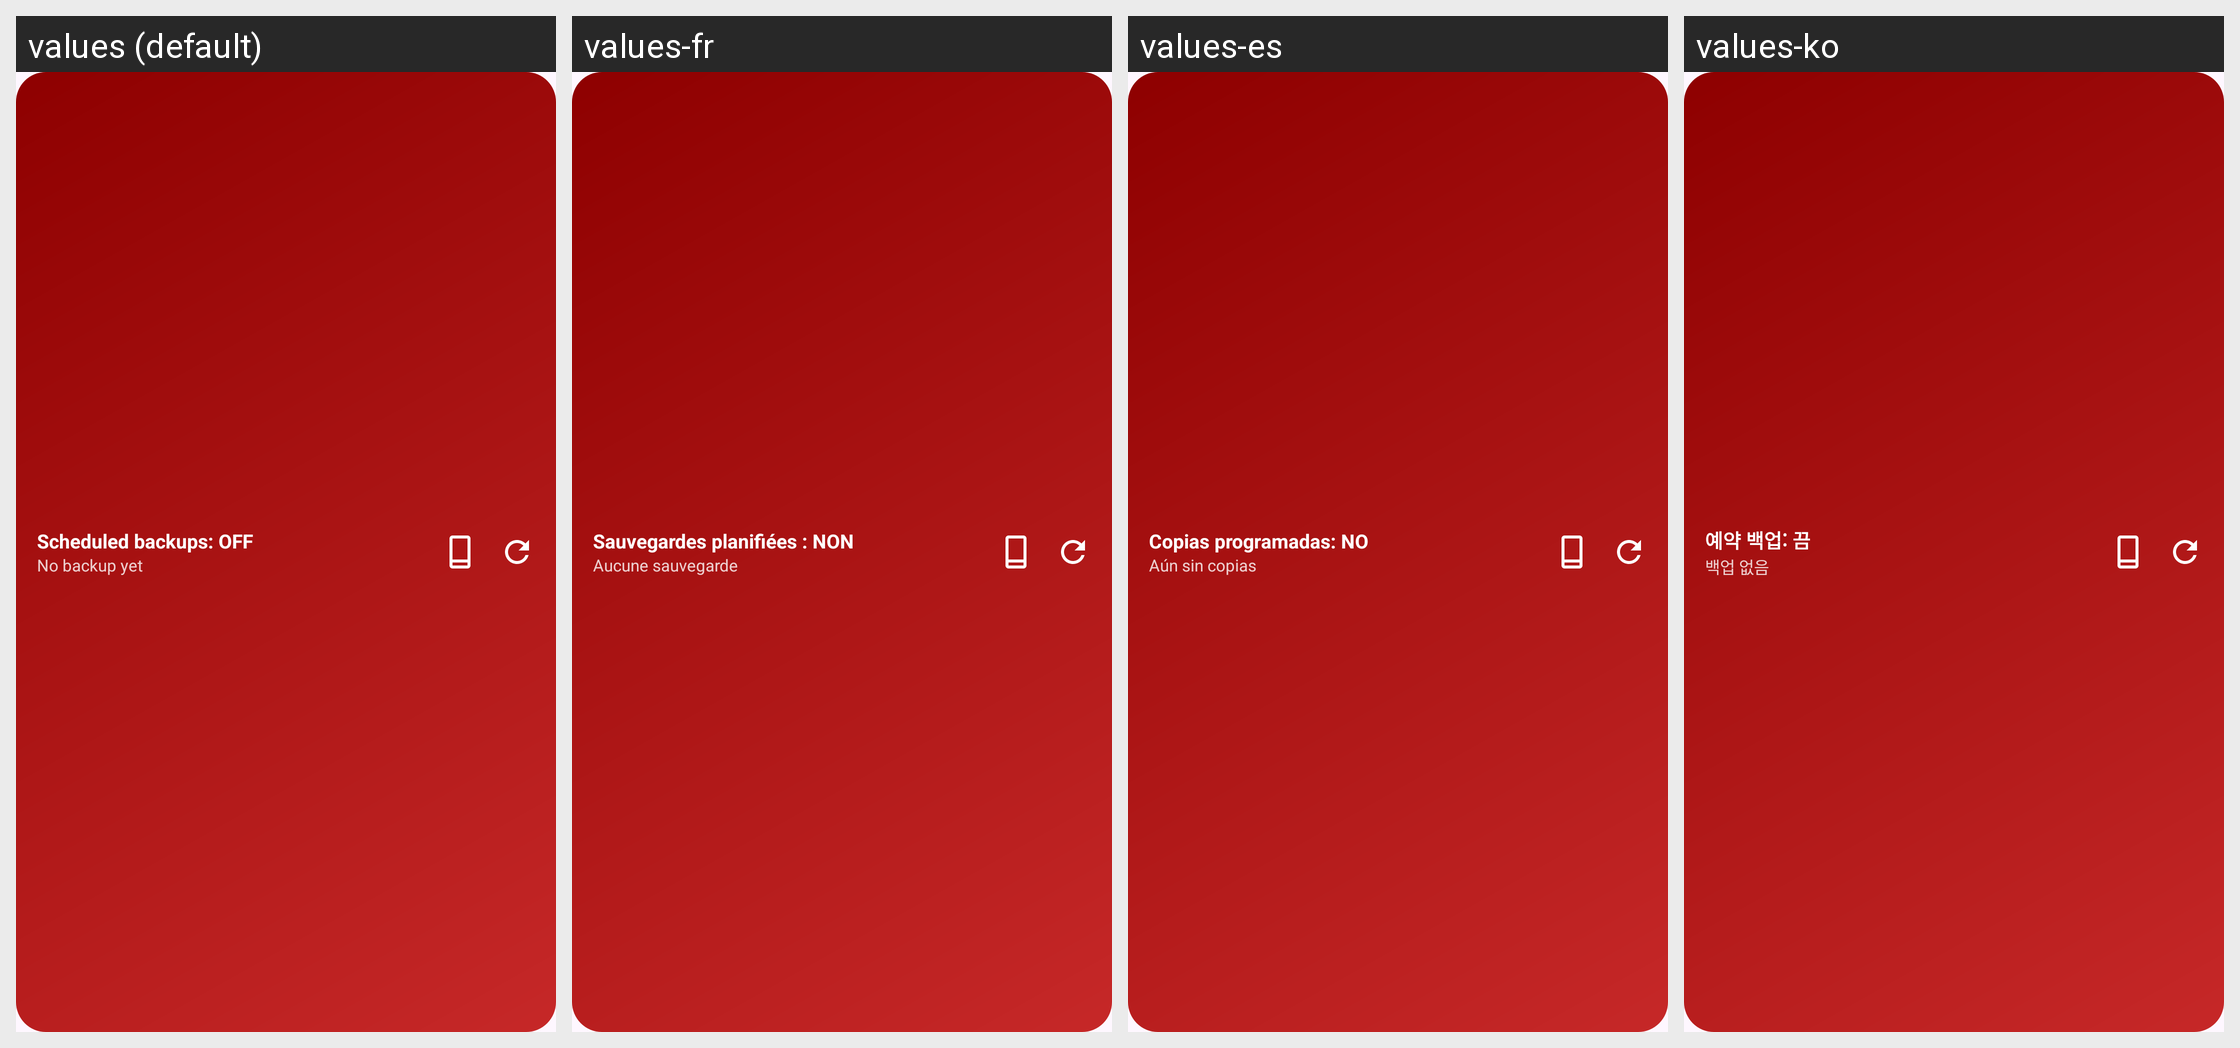

Translations of the strings shown on this Android screen, per locale in the grid:
Android screen res/layout/widget_backup.xml rendered under 4 locales, left to right: values (default), values-fr, values-es, values-ko. Device: Nexus 5 (rendered at 1080×1920; each locale shown at half size, 540×960, under a caption strip naming it); theme Theme.Clonix.
Other locales in the repository, not shown: values-ar, values-bn, values-de, values-fa, values-hi, values-id, values-it, values-ja, values-ms, values-pl, values-pt, values-ru, values-ta, values-th, values-tr, values-ur, values-vi, values-zh-rCN.
Strings drawn on this screen, with the default value and each locale's value (text and hints the layout hard-codes, and strings that could not be matched under every locale, appear in the picture but are not listed):

w_sched_off
  values: Scheduled backups: OFF
  values-fr: Sauvegardes planifiées : NON
  values-es: Copias programadas: NO
  values-ko: 예약 백업: 끔

w_last_never
  values: No backup yet
  values-fr: Aucune sauvegarde
  values-es: Aún sin copias
  values-ko: 백업 없음
